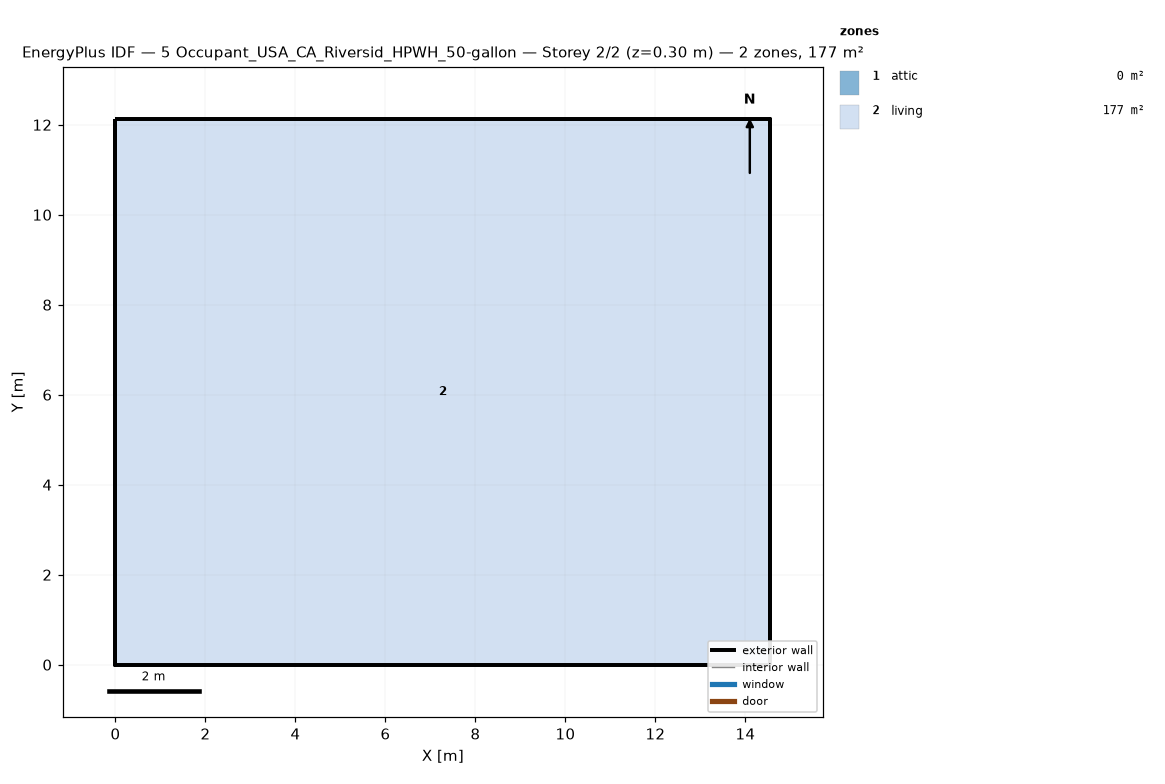
=== STOREY PLAN SPEC (per zone: floor XY polygon, exterior-wall plan segments, windows/doors) ===
zone 1: attic  (0.0 m²)
  exterior wall: (14.55, 0.00) – (14.55, 12.13) – (14.55, 6.06)  [18.2 m]
  exterior wall: (0.00, 12.13) – (0.00, 0.00) – (0.00, 6.06)  [18.2 m]
zone 2: living  (176.5 m²)
  floor: (0.00, 0.00) (0.00, 12.13) (14.55, 12.13) (14.55, 0.00)
  exterior wall: (0.00, 0.00) – (14.55, 0.00)  [14.6 m]
  exterior wall: (14.55, 0.00) – (14.55, 12.13)  [12.1 m]
  exterior wall: (14.55, 12.13) – (0.00, 12.13)  [14.6 m]
  exterior wall: (0.00, 12.13) – (0.00, 0.00)  [12.1 m]

=== DERIVED (storey summary) ===
Building: 5 Occupant_USA_CA_Riversid_HPWH_50-gallon
Storey: 2 of 2  (floor level z = 0.30 m)
Storey gross floor area: 176.5 m²
Zones on this storey: 2
  - attic: floor 0.0 m²; exterior wall 36.4 m (24.5 m²); WWR 0.0%
  - living: floor 176.5 m²; exterior wall 53.4 m (146.4 m²); WWR 0.0%
Zone adjacency: (none detected)